Photos from the image-classification dataset "plantvillage" in the GitHub repository SnaetWarre/Research_Project_Rust_Semi-Supervised_Learning. Its 14 classes are: apple apple scab, apple black rot, apple cedar apple rust, cherry including sour healthy, corn (maize) cercospora leaf spot gray leaf spot, corn maize northern leaf blight, grape healthy, peach healthy, pepper bell bacterial spot, potato healthy, raspberry healthy, strawberry healthy, tomato leaf mold, tomato mosaic virus.

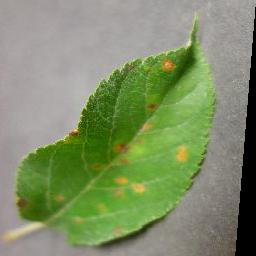
Label: apple cedar apple rust

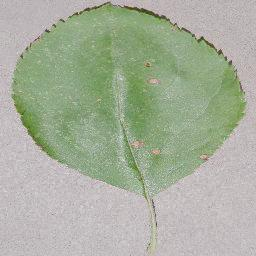
Label: apple black rot

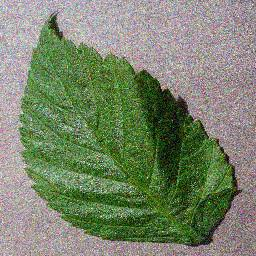
Label: raspberry healthy

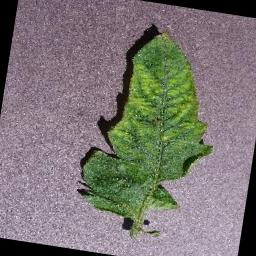
Label: tomato mosaic virus

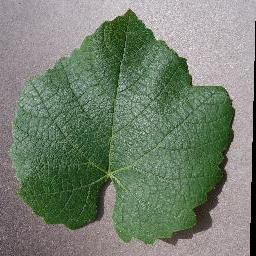
Label: grape healthy

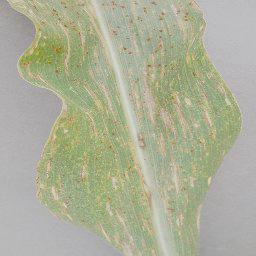
Label: corn (maize) cercospora leaf spot gray leaf spot
